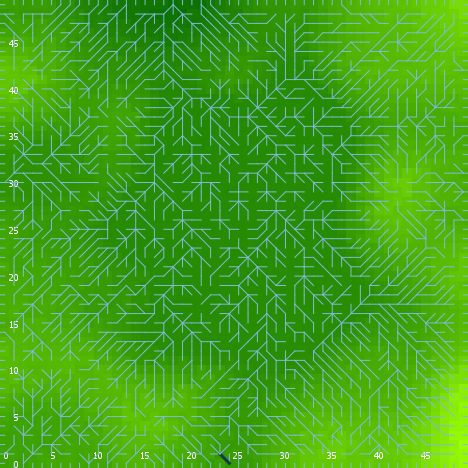

The file beside this chart, header and first rows:
export-world data (NetLogo 6.0.4)
land_05_withInitialEcologicalCommunity.n…
06/24/2020 22:36:52:096 +0100
RANDOM STATE
0 0 -1727483681 88 0.5624965374724386 fa…
GLOBALS
min-pxcor, max-pxcor, min-pycor, max-pycor, perspective, subject, nextIndex, directed-links, ticks, display-mode, ecol_brushfrequencyinflection, ecol_brushfrequencyrate, ecol_grassfrequencyinflection, ecol_grassfrequencyrate, ecol_woodfrequencyinflection, ecol_woodfrequencyrate, elevationdistribution, elev_algorithm-style, elev_featureanglerange, elev_inversioniterations, elev_noise, elev_numdepressions, elev_numprotuberances, elev_numranges
0, 49, 0, 49, 0, nobody, 2600, "UNDIRECTED", -1, "elevation (m)", 7.463, 0.05525, 1.875, 0.04874, 40.68, 0.08875, [-3.4318940020811413 -0.3122913048431526…, "C#", 8.138, 1.601, 3.602, 5, 6, 77
TURTLES
who, color, heading, xcor, ycor, shape, label, label-color, breed, hidden?, size, pen-size, pen-mode, numpoints
0, 115, 47, 23, 22, "default", "", 9.9, {breed flowholders}, true, 1, 1, "up", 
1, 5, 72, 5, 28, "default", "", 9.9, {breed flowholders}, true, 1, 1, "up", 
2, 15, 154, 21, 34, "default", "", 9.9, {breed flowholders}, true, 1, 1, "up", 
3, 97, 0, 19, 49, "line half", "", 9.9, {breed flowholders}, false, 1, 1, "up", 
4, 125, 55, 43, 4, "default", "", 9.9, {breed flowholders}, true, 1, 1, "up", 
5, 25, 133, 20, 11, "default", "", 9.9, {breed flowholders}, true, 1, 1, "up", 
6, 15, 10, 19, 24, "default", "", 9.9, {breed flowholders}, true, 1, 1, "up", 
7, 35, 211, 32, 1, "default", "", 9.9, {breed flowholders}, true, 1, 1, "up", 
8, 125, 124, 27, 2, "default", "", 9.9, {breed flowholders}, true, 1, 1, "up", 
9, 95, 21, 41, 21, "default", "", 9.9, {breed flowholders}, true, 1, 1, "up", 
10, 75, 243, 6, 1, "default", "", 9.9, {breed flowholders}, true, 1, 1, "up", 
11, 75, 207, 23, 19, "default", "", 9.9, {breed flowholders}, true, 1, 1, "up", 
12, 85, 196, 45, 24, "default", "", 9.9, {breed flowholders}, true, 1, 1, "up", 
13, 35, 166, 4, 36, "default", "", 9.9, {breed flowholders}, true, 1, 1, "up", 
14, 97, 270, 0, 20, "line half", "", 9.9, {breed flowholders}, false, 1, 1, "up", 
15, 97, 90, 49, 3, "line half", "", 9.9, {breed flowholders}, false, 1, 1, "up", 
16, 125, 197, 46, 32, "default", "", 9.9, {breed flowholders}, true, 1, 1, "up", 
17, 35, 252, 7, 28, "default", "", 9.9, {breed flowholders}, true, 1, 1, "up", 
18, 85, 60, 37, 5, "default", "", 9.9, {breed flowholders}, true, 1, 1, "up", 
19, 115, 282, 25, 3, "default", "", 9.9, {breed flowholders}, true, 1, 1, "up", 
20, 5, 30, 21, 47, "default", "", 9.9, {breed flowholders}, true, 1, 1, "up", 
21, 115, 133, 9, 14, "default", "", 9.9, {breed flowholders}, true, 1, 1, "up", 
22, 35, 121, 33, 20, "default", "", 9.9, {breed flowholders}, true, 1, 1, "up", 
23, 25, 193, 9, 8, "default", "", 9.9, {breed flowholders}, true, 1, 1, "up", 
24, 55, 101, 17, 29, "default", "", 9.9, {breed flowholders}, true, 1, 1, "up", 
25, 55, 183, 7, 5, "default", "", 9.9, {breed flowholders}, true, 1, 1, "up", 
26, 65, 319, 26, 21, "default", "", 9.9, {breed flowholders}, true, 1, 1, "up", 
27, 95, 226, 33, 42, "default", "", 9.9, {breed flowholders}, true, 1, 1, "up", 
28, 105, 358, 2, 17, "default", "", 9.9, {breed flowholders}, true, 1, 1, "up", 
29, 115, 275, 17, 44, "default", "", 9.9, {breed flowholders}, true, 1, 1, "up", 
30, 55, 207, 11, 18, "default", "", 9.9, {breed flowholders}, true, 1, 1, "up", 
31, 15, 118, 16, 42, "default", "", 9.9, {breed flowholders}, true, 1, 1, "up", 
32, 97, 180, 39, 0, "line half", "", 9.9, {breed flowholders}, false, 1, 1, "up", 
33, 5, 48, 7, 40, "default", "", 9.9, {breed flowholders}, true, 1, 1, "up", 
34, 85, 113, 42, 4, "default", "", 9.9, {breed flowholders}, true, 1, 1, "up", 
35, 97, 0, 3, 49, "line half", "", 9.9, {breed flowholders}, false, 1, 1, "up", 
36, 85, 247, 45, 5, "default", "", 9.9, {breed flowholders}, true, 1, 1, "up", 
37, 85, 216, 9, 1, "default", "", 9.9, {breed flowholders}, true, 1, 1, "up", 
38, 45, 315, 11, 20, "default", "", 9.9, {breed flowholders}, true, 1, 1, "up", 
39, 25, 123, 32, 41, "default", "", 9.9, {breed flowholders}, true, 1, 1, "up", 
40, 95, 324, 48, 48, "default", "", 9.9, {breed flowholders}, true, 1, 1, "up", 
41, 135, 88, 19, 19, "default", "", 9.9, {breed flowholders}, true, 1, 1, "up", 
42, 95, 303, 21, 48, "default", "", 9.9, {breed flowholders}, true, 1, 1, "up", 
43, 97, 90, 49, 20, "line half", "", 9.9, {breed flowholders}, false, 1, 1, "up", 
44, 55, 78, 30, 23, "default", "", 9.9, {breed flowholders}, true, 1, 1, "up", 
45, 115, 1, 42, 37, "default", "", 9.9, {breed flowholders}, true, 1, 1, "up", 
46, 95, 240, 41, 24, "default", "", 9.9, {breed flowholders}, true, 1, 1, "up", 
47, 135, 226, 30, 44, "default", "", 9.9, {breed flowholders}, true, 1, 1, "up", 
48, 105, 237, 29, 38, "default", "", 9.9, {breed flowholders}, true, 1, 1, "up", 
49, 65, 215, 31, 9, "default", "", 9.9, {breed flowholders}, true, 1, 1, "up", 
50, 35, 202, 5, 48, "default", "", 9.9, {breed flowholders}, true, 1, 1, "up", 
... 11,507 more rows
